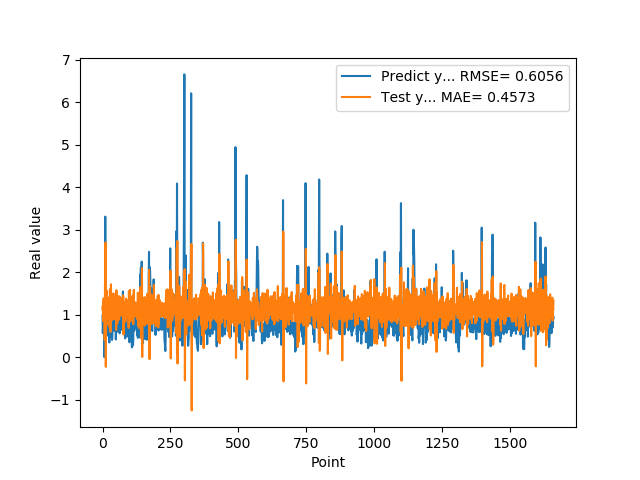

The data file committed next to this chart (first rows):
9.743152856830000763e-01, 1.128214441288525549e+00
5.654720067979999154e-01, 1.214535276975708733e+00
7.307389974590000614e-01, 8.488549412991686083e-01
1.074290990829999792e+00, 1.271966921963714636e+00
9.521890282630000035e-01, 1.385561992208762749e+00
9.879170060160000766e-01, 1.049378215943646886e+00
1.011654973029999960e+00, 1.162364391446818024e+00
0.000000000000000000e+00, 1.152735402452686797e+00
7.643579840659999736e-01, 4.055956858109329710e-01
7.788103222849999119e-01, 1.744468597275943278e+00
3.306220054629999794e+00, 1.155307151933600229e+00
1.055441975589999970e+00, 2.696529854186465958e+00
7.543110251430000801e-01, -2.258788623971943466e-01
7.915459871289999283e-01, 9.246070657251775904e-01
1.409499049189999909e+00, 1.171780976153972142e+00
8.875439763070001042e-01, 1.565542548251862343e+00
6.401469707490000660e-01, 7.696768853978197544e-01
5.082880258560000808e-01, 9.657301225531091937e-01
8.640019893649999450e-01, 1.056070049825395429e+00
5.725920200349999822e-01, 1.409605531769738018e+00
8.469420075419999971e-01, 9.347528154240246634e-01
9.181020259860001032e-01, 1.348228379965720869e+00
7.976629734039999420e-01, 1.191313303591857720e+00
9.608020186419998776e-01, 1.054800584183309242e+00
9.555831551549999192e-01, 1.257467999799068981e+00
3.470349907879999862e-01, 1.133745253081517523e+00
9.546210169789999256e-01, 7.041293736332949749e-01
1.293938040730000072e+00, 1.598363492463272140e+00
5.251880288119999962e-01, 1.368533539767727847e+00
4.773890078070000542e-01, 5.925755953133219345e-01
1.275226235389999907e+00, 1.121688507868520146e+00
8.723750114439999814e-01, 1.714929898697208577e+00
8.355640172959999390e-01, 8.518142230360127298e-01
7.321749925609999377e-01, 1.114979402305663836e+00
7.640249729160000225e-01, 1.069431891799580425e+00
4.072830080990000323e-01, 1.168998094473948202e+00
4.752210080619999610e-01, 8.895124006463648314e-01
8.781340122220000488e-01, 1.211637863468144838e+00
7.414129972460000717e-01, 1.445052342418368330e+00
1.258002042770000051e+00, 1.044524614078022440e+00
1.069700956339999953e+00, 1.502072069414854827e+00
7.274609804150000691e-01, 1.000198637578064487e+00
7.892770171170000459e-01, 8.953982576536501092e-01
6.237750053410000550e-01, 1.190315975649883562e+00
6.914690136910000007e-01, 1.026788946101138800e+00
8.557710051540000640e-01, 1.199612685992416772e+00
7.093830108640000187e-01, 1.264022185773153284e+00
1.014547944070000041e+00, 1.038357333540153693e+00
1.115731000900000103e+00, 1.360627087198518437e+00
4.182830154900000208e-01, 1.204716292790764198e+00
1.002280950550000105e+00, 6.406676915166715780e-01
1.218860983849999968e+00, 1.575403538845884022e+00
1.143296003339999922e+00, 1.283485638651732819e+00
6.528189778330000248e-01, 1.077812913715568310e+00
6.746559739110000731e-01, 7.898796460637058647e-01
6.009536385540000802e-01, 1.165608005024016292e+00
6.694570183749999348e-01, 1.096509205406896337e+00
6.538079977039999990e-01, 1.201369260103390957e+00
7.814120054240000224e-01, 1.138172920872928096e+00
1.206303954120000022e+00, 1.240362039652891601e+00
8.469259738919999725e-01, 1.437356707796391353e+00
... 1,599 more rows
